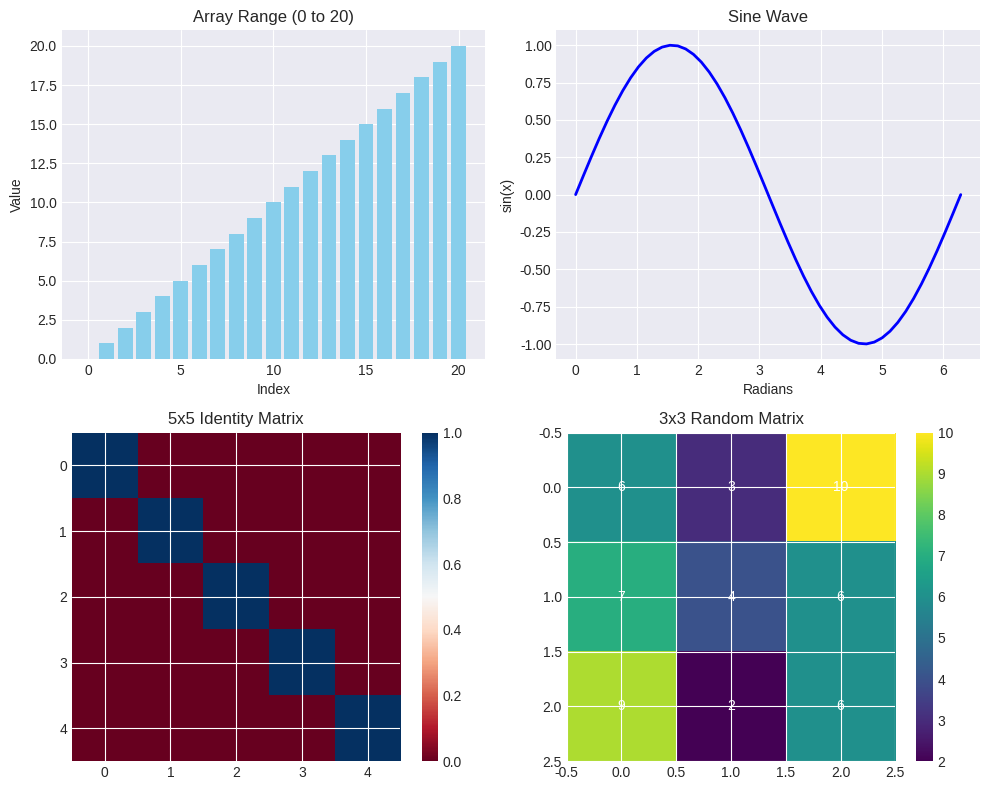

Reproduce this figure in Python.
# Import required libraries
import numpy as np
import matplotlib.pyplot as plt
import time

# Set up matplotlib for inline display (if using Jupyter)
# For regular Python, plots will open in separate windows
plt.style.use('seaborn-v0_8-darkgrid') # Make plots look nice!

# Set random seed for reproducibility
np.random.seed(42)

print("Lab environment ready!")
print(f"NumPy version: {np.__version__}")

def exercise_1_1():
    """
    Create arrays using different methods and visualize them.
    """
    print("="*50)
    print("Exercise 1.1: Array Creation Methods")
    print("="*50)
    
    # TODO: Create the following arrays
    # 1. An array of integers from 0 to 20
    array_range = np.arange(21) # Your code here
    
    # 2. An array of 50 evenly spaced points between 0 and 2π
    array_linear = np.linspace(0, np.pi*2, 50) # Your code here
    
    # 3. A 5x5 identity matrix
    identity_matrix = np.identity(5) # Your code here
    
    # 4. A 3x3 matrix filled with random integers between 1 and 10
    random_matrix = np.random.randint(0, 11, (3, 3)) # Your code here
    
    # Visualization (provided)
    if array_range is not None and array_linear is not None:
        fig, axes = plt.subplots(2, 2, figsize=(10, 8))
        # Plot 1: Bar chart of range array
        axes[0, 0].bar(range(len(array_range)), array_range, color='skyblue')
        axes[0, 0].set_title('Array Range (0 to 20)')
        axes[0, 0].set_xlabel('Index')
        axes[0, 0].set_ylabel('Value')
        
        # Plot 2: Sine wave using linear space
        if array_linear is not None:
            sine_wave = np.sin(array_linear)
            axes[0, 1].plot(array_linear, sine_wave, 'b-', linewidth=2)
            axes[0, 1].set_title('Sine Wave')
            axes[0, 1].set_xlabel('Radians')
            axes[0, 1].set_ylabel('sin(x)')
            axes[0, 1].grid(True)
        
        # Plot 3: Identity matrix as heatmap
        if identity_matrix is not None:
            im = axes[1, 0].imshow(identity_matrix, cmap='RdBu', vmin=0, vmax=1)
            axes[1, 0].set_title('5x5 Identity Matrix')
            plt.colorbar(im, ax=axes[1, 0])
        
        # Plot 4: Random matrix as heatmap
        if random_matrix is not None:
            im = axes[1, 1].imshow(random_matrix, cmap='viridis')
            axes[1, 1].set_title('3x3 Random Matrix')
            for i in range(3):
                for j in range(3):
                    axes[1, 1].text(j, i, f'{random_matrix[i, j]}',
                        ha='center', va='center', color='white')
            plt.colorbar(im, ax=axes[1, 1])
        
        
        plt.tight_layout()
        plt.show()
        
        return array_range, array_linear, identity_matrix, random_matrix


# Run the exercise
arrays = exercise_1_1()